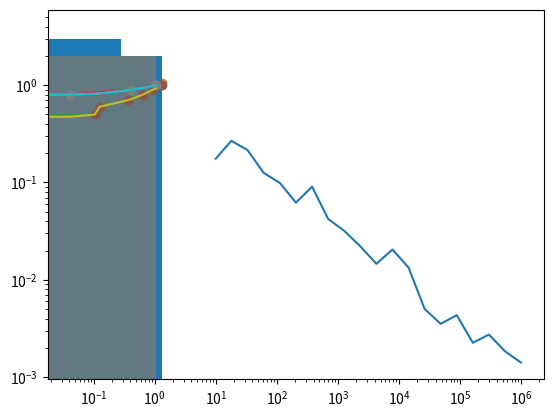

Python code for this plot:
import numpy as np
# import pandas as pd
import matplotlib.pyplot as plt

def cdf(rands):
    return np.array(sorted(rands)), np.linspace(1 / len(rands), 1, len(rands))

def interpolate(sorted_vals_1, probs_1, sorted_vals_2, probs_2):
    xxx = np.concatenate([sorted_vals_1, sorted_vals_2])
    left = max(min(sorted_vals_1), min(sorted_vals_2))
    right = min(max(sorted_vals_1), max(sorted_vals_2))
    xxx = sorted(xxx[(xxx >= left) & (xxx <= right)])
    yyy_1 = np.interp(xxx, sorted_vals_1, probs_1)
    yyy_2 = np.interp(xxx, sorted_vals_2, probs_2)
    return xxx, yyy_1, yyy_2

def ks_dist(sorted_vals_1, probs_1, sorted_vals_2, probs_2):
    _, yyy_1, yyy_2 = interpolate(sorted_vals_1, probs_1, sorted_vals_2, probs_2)
    return np.abs(yyy_1 - yyy_2).max()

rng = np.random.default_rng(0)
N_PTS = 10

rands_1 = rng.standard_normal(N_PTS)
rands_2 = rng.standard_normal(N_PTS)
plt.scatter(rands_1, rands_2)
plt.grid(True)

plt.scatter(sorted(rands_1), sorted(rands_2))
plt.grid(True)

_ = plt.hist(rands_1, bins=5)
_ = plt.hist(rands_2, bins=5, alpha=0.3)
plt.grid(True)

vals_1, probs_1 = cdf(rands_1)
plt.plot(vals_1, probs_1)
plt.grid(True)

vals_2, probs_2 = cdf(rands_2)
plt.plot(vals_2, probs_2)
plt.grid(True)

xxx, yyy_1, yyy_2 = interpolate(vals_1, probs_1, vals_2, probs_2)

plt.plot(xxx, yyy_1)
plt.plot(vals_1, probs_1, 'o')
plt.grid(True)

plt.plot(xxx, yyy_2)
plt.plot(vals_2, probs_2, 'o')
plt.grid(True)

plt.plot(xxx, yyy_1)
plt.plot(xxx, yyy_2)
plt.grid(True)

ks_dist(vals_1, probs_1, vals_2, probs_2)

%%time
n_pts = np.logspace(1, 6, 20).astype(int)
dists = [ks_dist(*cdf(rng.standard_normal(n_pt)), *cdf(rng.standard_normal(n_pt))) for n_pt in n_pts]
plt.loglog(n_pts, dists)
plt.grid()